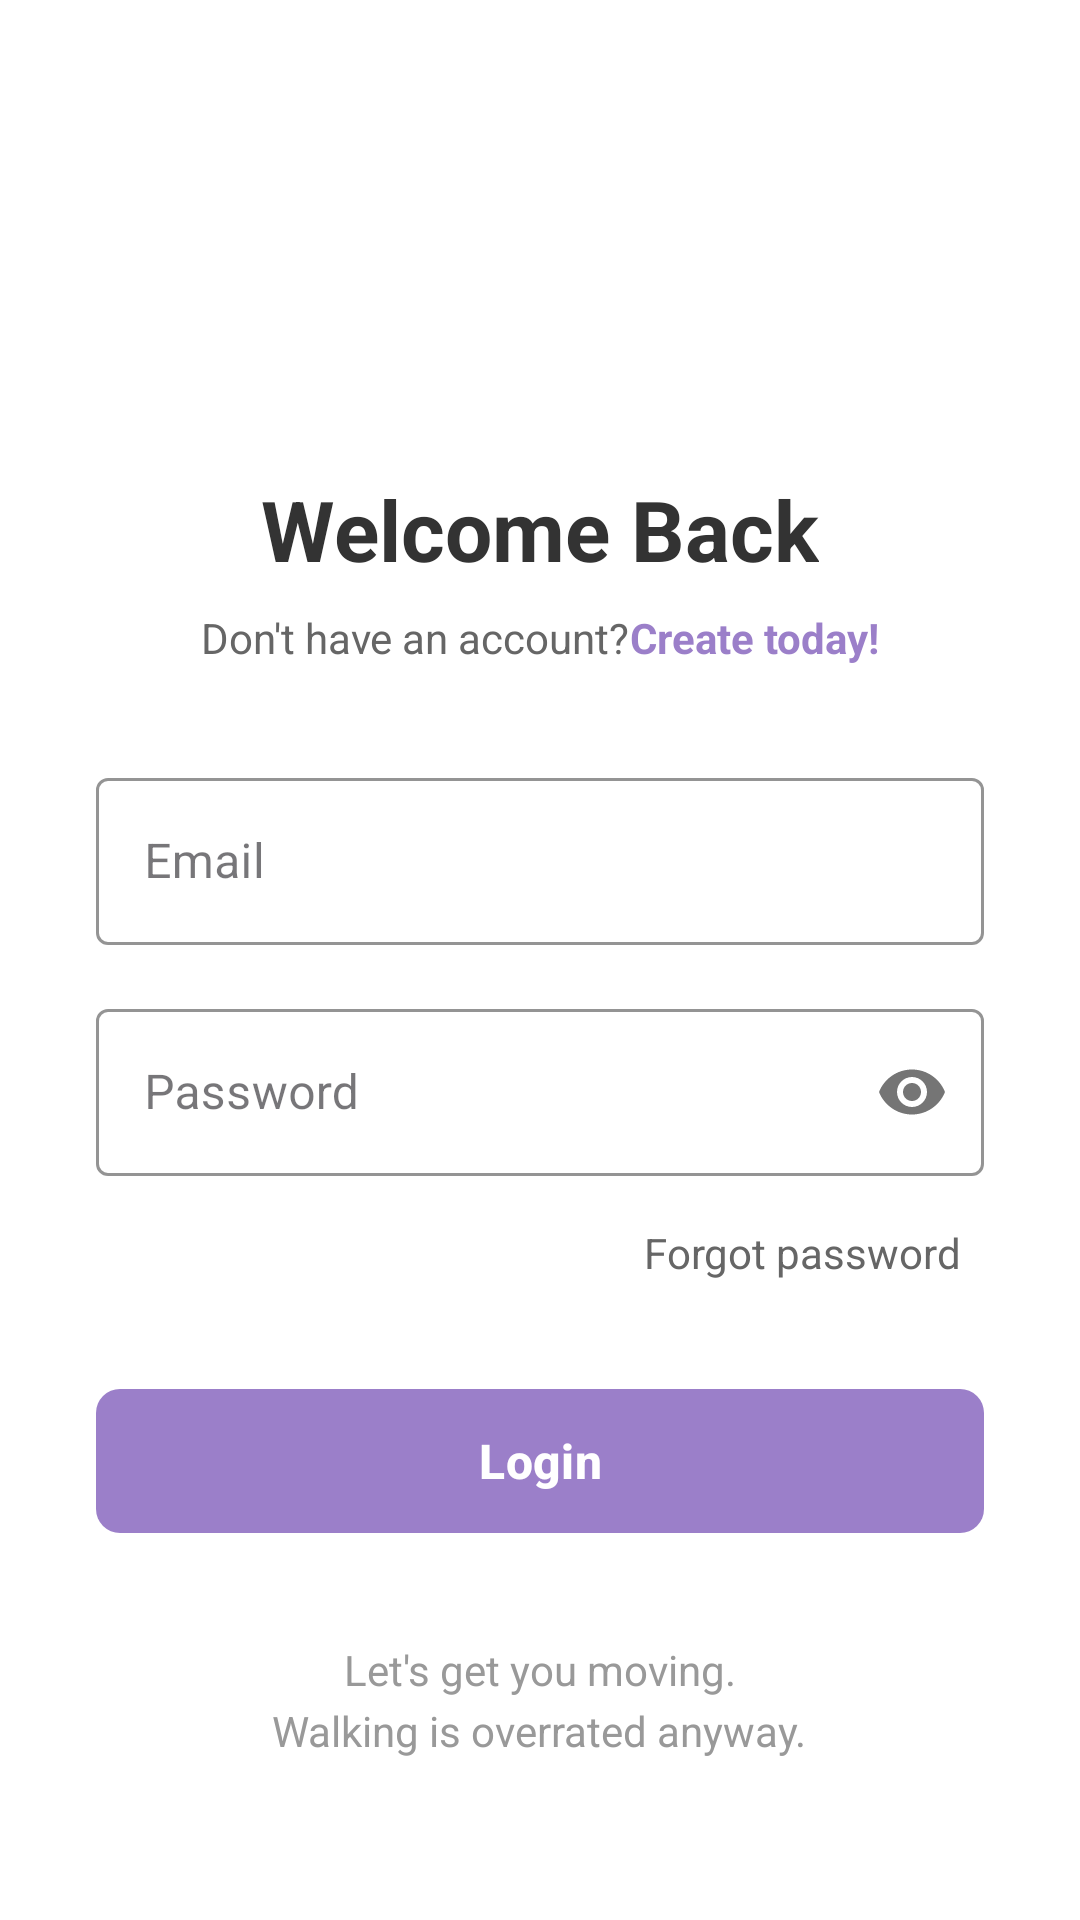

Here is an Android app screen rendered from its layout file. Give the layout XML and the strings, colors and styles it references.
<!-- AndroidManifest.xml: application theme Theme.Uber3 -->
<!-- res/layout/fragment_login.xml -->
<?xml version="1.0" encoding="utf-8"?>
<ScrollView xmlns:android="http://schemas.android.com/apk/res/android"
    xmlns:app="http://schemas.android.com/apk/res-auto"
    android:layout_width="match_parent"
    android:layout_height="match_parent"
    android:fillViewport="true"
    android:background="#FFFFFF">

    <LinearLayout
        android:layout_width="match_parent"
        android:layout_height="wrap_content"
        android:orientation="vertical"
        android:gravity="center"
        android:padding="32dp">

        <ImageView
            android:layout_width="80dp"
            android:layout_height="80dp"
            android:src="@drawable/ic_person"
            android:layout_marginBottom="24dp"
            app:tint="#9B7FC9"/>

        <TextView
            android:layout_width="wrap_content"
            android:layout_height="wrap_content"
            android:text="@string/welcome_back"
            android:textSize="28sp"
            android:textStyle="bold"
            android:textColor="#333333"
            android:layout_marginBottom="8dp"/>

        <LinearLayout
            android:layout_width="wrap_content"
            android:layout_height="wrap_content"
            android:orientation="horizontal"
            android:layout_marginBottom="32dp">

            <TextView
                android:layout_width="wrap_content"
                android:layout_height="wrap_content"
                android:text="@string/don_t_have_an_account"
                android:textSize="14sp"
                android:textColor="#666666"/>

            <TextView
                android:id="@+id/tvCreateAccount"
                android:layout_width="wrap_content"
                android:layout_height="wrap_content"
                android:text="@string/create_today"
                android:textSize="14sp"
                android:textColor="#9B7FC9"
                android:textStyle="bold"
                android:clickable="true"
                android:focusable="true"/>

        </LinearLayout>

        <com.google.android.material.textfield.TextInputLayout
            android:layout_width="match_parent"
            android:layout_height="wrap_content"
            android:hint="@string/email"
            android:layout_marginBottom="16dp"
            app:boxStrokeColor="#9B7FC9"
            app:hintTextColor="#9B7FC9"
            style="@style/Widget.MaterialComponents.TextInputLayout.OutlinedBox">

            <com.google.android.material.textfield.TextInputEditText
                android:id="@+id/etEmail"
                android:layout_width="match_parent"
                android:layout_height="wrap_content"
                android:inputType="textEmailAddress"
                android:textSize="16sp"/>

        </com.google.android.material.textfield.TextInputLayout>

        <com.google.android.material.textfield.TextInputLayout
            android:layout_width="match_parent"
            android:layout_height="wrap_content"
            android:hint="@string/password"
            android:layout_marginBottom="8dp"
            app:boxStrokeColor="#9B7FC9"
            app:hintTextColor="#9B7FC9"
            app:passwordToggleEnabled="true"
            style="@style/Widget.MaterialComponents.TextInputLayout.OutlinedBox">

            <com.google.android.material.textfield.TextInputEditText
                android:id="@+id/etPassword"
                android:layout_width="match_parent"
                android:layout_height="wrap_content"
                android:inputType="textPassword"
                android:textSize="16sp"/>

        </com.google.android.material.textfield.TextInputLayout>

        <TextView
            android:id="@+id/tvForgotPassword"
            android:layout_width="match_parent"
            android:layout_height="wrap_content"
            android:text="@string/forgot_password"
            android:textSize="14sp"
            android:textColor="#666666"
            android:gravity="end"
            android:layout_marginBottom="24dp"
            android:clickable="true"
            android:focusable="true"
            android:padding="8dp"/>

        <com.google.android.material.button.MaterialButton
            android:id="@+id/btnLogin"
            android:layout_width="match_parent"
            android:layout_height="56dp"
            android:text="@string/login"
            android:textSize="16sp"
            android:textStyle="bold"
            app:backgroundTint="#9B7FC9"
            android:textColor="#FFFFFF"
            app:cornerRadius="8dp"/>

        <TextView
            android:layout_width="wrap_content"
            android:layout_height="wrap_content"
            android:text="@string/slogan_two"
            android:textSize="14sp"
            android:textColor="#999999"
            android:gravity="center"
            android:layout_marginTop="32dp"
            android:lineSpacingExtra="4dp"/>

    </LinearLayout>

</ScrollView>
<!-- resources referenced by this layout -->
<resources>
  <string name="create_today">Create today!</string>
  <string name="don_t_have_an_account">Don\'t have an account?</string>
  <string name="email">Email</string>
  <string name="forgot_password">Forgot password</string>
  <string name="login">Login</string>
  <string name="password">Password</string>
  <string name="slogan_two">Let\'s get you moving.\nWalking is overrated anyway.</string>
  <string name="welcome_back">Welcome Back</string>
  <style name="Theme.Uber3" parent="Base.Theme.Uber3" />
  <style name="Base.Theme.Uber3" parent="Theme.Material3.DayNight.NoActionBar">
          
          
      </style>
</resources>
